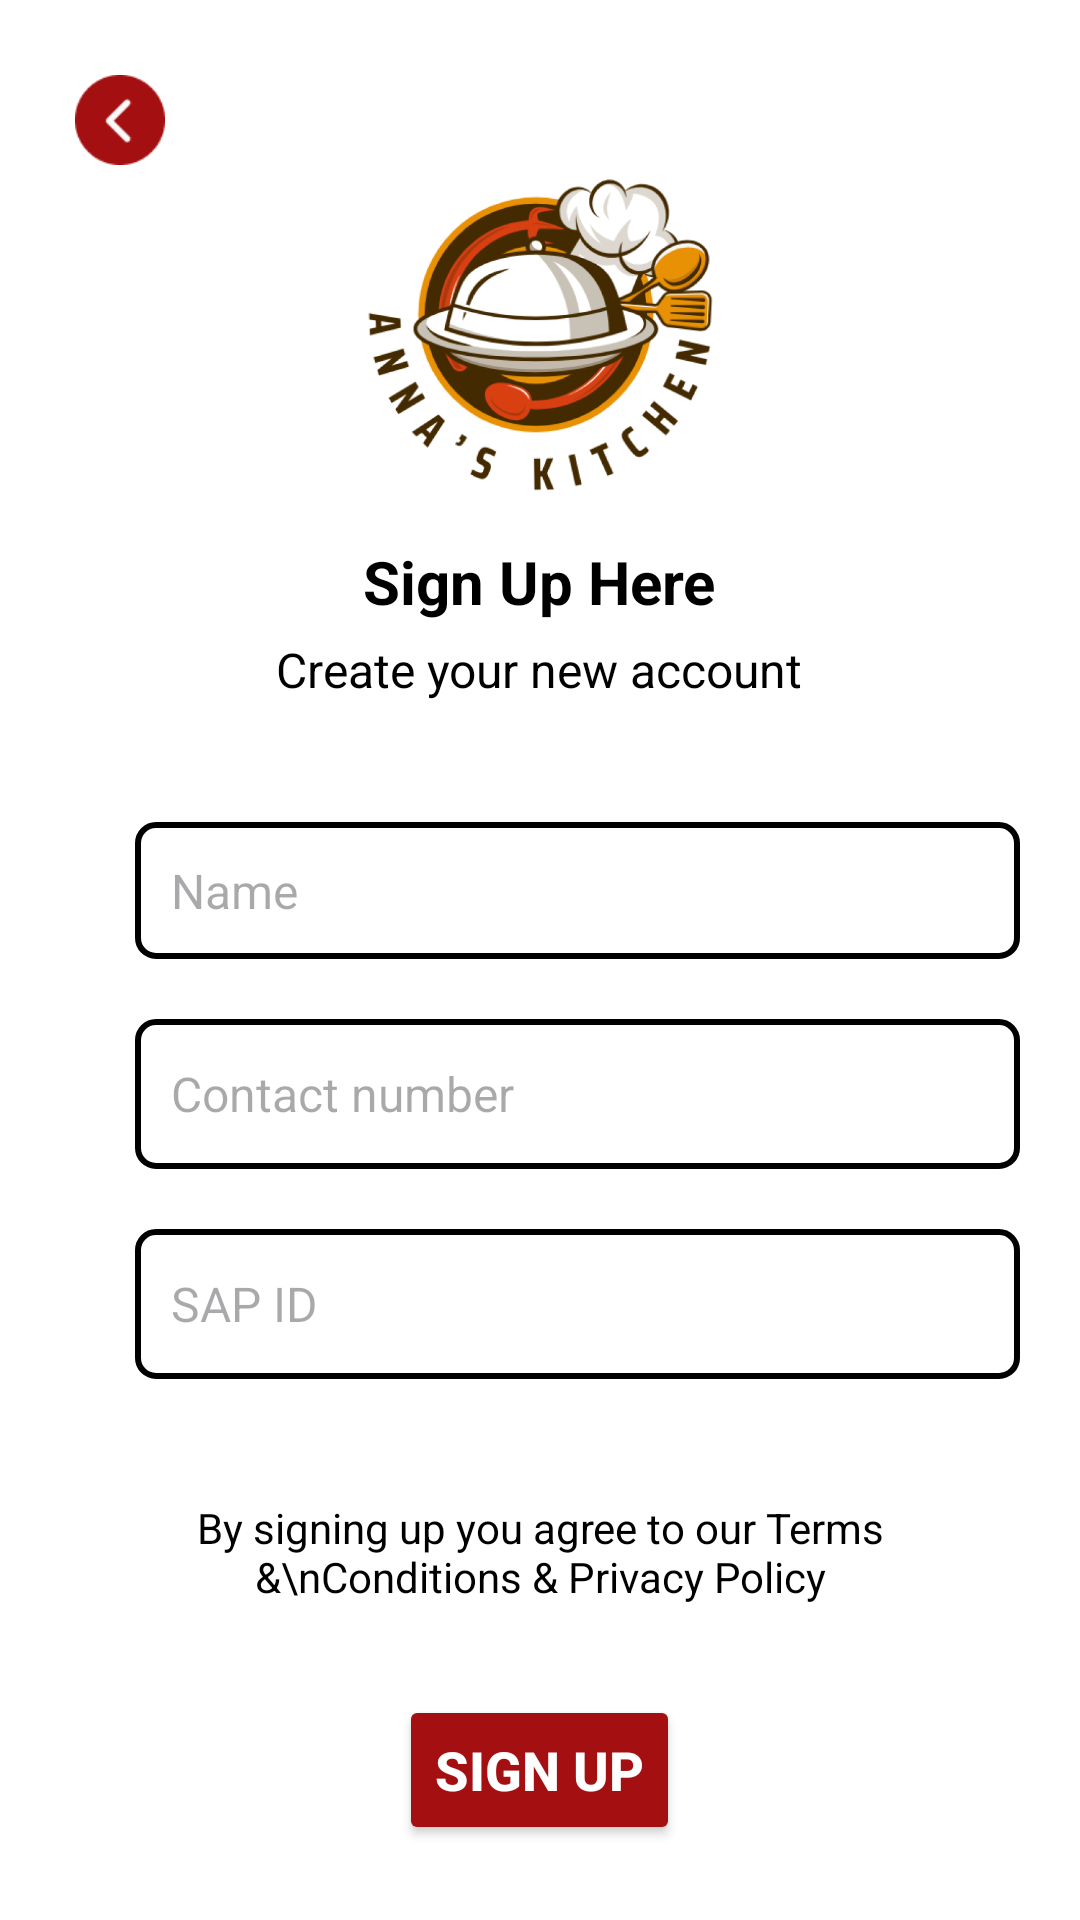

The Android layout XML behind this screen, and the referenced resources:
<!-- AndroidManifest.xml: application theme Theme.Capstone_Kitchen -->
<!-- res/layout/activity_signup_page.xml -->
<?xml version="1.0" encoding="utf-8"?>
<RelativeLayout xmlns:android="http://schemas.android.com/apk/res/android"
    android:layout_width="match_parent"
    android:layout_height="match_parent"
    android:padding="20dp"
    android:background="@color/white">

    <ImageButton
        android:id="@+id/backButton"
        android:layout_width="30dp"
        android:layout_height="30dp"
        android:layout_alignParentStart="true"
        android:layout_alignParentTop="true"
        android:layout_margin="5dp"
        android:layout_marginStart="25dp"
        android:layout_marginTop="23dp"
        android:layout_marginEnd="30dp"
        android:layout_marginBottom="30dp"
        android:background="?attr/selectableItemBackgroundBorderless"
        android:contentDescription="Back"
        android:scaleType="fitCenter"
        android:src="@drawable/backbtn" />
    
    <ImageView
        android:id="@+id/logo"
        android:layout_width="170dp"
        android:layout_height="170dp"
        android:layout_centerHorizontal="true"
        android:src="@drawable/ak_logo" />

    
    <TextView
        android:id="@+id/welcomeText"
        android:layout_width="wrap_content"
        android:layout_height="wrap_content"
        android:layout_below="@id/logo"
        android:layout_centerHorizontal="true"
        android:layout_marginTop="-10dp"
        android:text="Sign Up Here"
        android:textSize="20sp"
        android:textStyle="bold"
        android:textColor="@color/black" />

    
    <TextView
        android:id="@+id/loginSubtitle"
        android:layout_width="wrap_content"
        android:layout_height="wrap_content"
        android:layout_below="@id/welcomeText"
        android:layout_centerHorizontal="true"
        android:text="Create your new account"
        android:textSize="16sp"
        android:textColor="@color/black"
        android:layout_marginTop="5dp"/>



    
    <EditText
        android:id="@+id/username"
        android:layout_width="326dp"
        android:layout_height="wrap_content"
        android:layout_below="@id/loginSubtitle"
        android:layout_marginTop="40dp"
        android:layout_marginLeft="25dp"
        android:background="@drawable/edittext_border"
        android:hint="Name"
        android:inputType="text"
        android:padding="12dp"
        android:textSize="16sp" />
    
    <EditText
        android:id="@+id/phone"
        android:layout_width="326dp"
        android:layout_height="50dp"
        android:layout_marginLeft="25dp"
        android:layout_below="@id/username"
        android:layout_marginTop="20dp"
        android:hint="Contact number"
        android:background="@drawable/edittext_border"
        android:padding="12dp"
        android:textSize="16sp"
        android:inputType="text" />
    
    <EditText
        android:id="@+id/sapid"
        android:layout_width="326dp"
        android:layout_height="50dp"
        android:layout_marginLeft="25dp"
        android:layout_below="@id/phone"
        android:layout_marginTop="20dp"
        android:hint="SAP ID"
        android:background="@drawable/edittext_border"
        android:padding="12dp"
        android:textSize="16sp"
        android:inputType="text" />

    <TextView
        android:id="@+id/termsConditions"
        android:layout_width="wrap_content"
        android:layout_height="wrap_content"
        android:layout_below="@id/sapid"
        android:layout_centerHorizontal="true"
        android:text="By signing up you agree to our Terms &amp;\nConditions &amp; Privacy Policy"
        android:textColorLink="@color/red"
        android:textSize="14sp"
        android:textAlignment="center"
        android:textColor="@color/black"
        android:layout_marginTop="40dp"
        android:clickable="true"
        android:focusable="true" />

    
    <Button
        android:id="@+id/signupButton"
        android:layout_width="wrap_content"
        android:layout_height="50dp"
        android:layout_below="@id/termsConditions"
        android:layout_marginTop="30dp"
        android:backgroundTint="#A41012"
        android:text="Sign up"
        android:textSize="18sp"
        android:textColor="@color/white"
        android:textStyle="bold"
        android:layout_centerHorizontal="true" />
    
    <TextView
        android:id="@+id/signupText"
        android:layout_width="wrap_content"
        android:layout_height="wrap_content"
        android:layout_below="@id/signupButton"
        android:layout_centerHorizontal="true"
        android:text="Already have an account? Log in"
        android:textColorLink="@color/red"
        android:textSize="14sp"
        android:textColor="@color/black"
        android:layout_marginTop="20dp"
        android:clickable="true"
        android:focusable="true" />

</RelativeLayout>
<!-- resources referenced by this layout -->
<resources>
  <color name="black">#FF000000</color>
  <color name="red">#A41012</color>
  <color name="white">#FFFFFFFF</color>
  <!-- drawable ak_logo: png bitmap (drawable, 141124 bytes) -->
  <!-- drawable backbtn: png bitmap (drawable, 892 bytes) -->
  <!-- drawable edittext_border (drawable) -->
  <shape xmlns:android="http://schemas.android.com/apk/res/android"
      android:shape="rectangle">
      <solid android:color="#FFFFFF"/> 
      <stroke android:width="2dp" android:color="#000000"/> 
      <corners android:radius="6dp"/> 
      <padding android:left="12dp" android:right="12dp"/>
  </shape>
  <style name="Theme.Capstone_Kitchen" parent="Base.Theme.Capstone_Kitchen" />
  <style name="Base.Theme.Capstone_Kitchen" parent="Theme.Material3.DayNight.NoActionBar">
          
          
      </style>
</resources>
